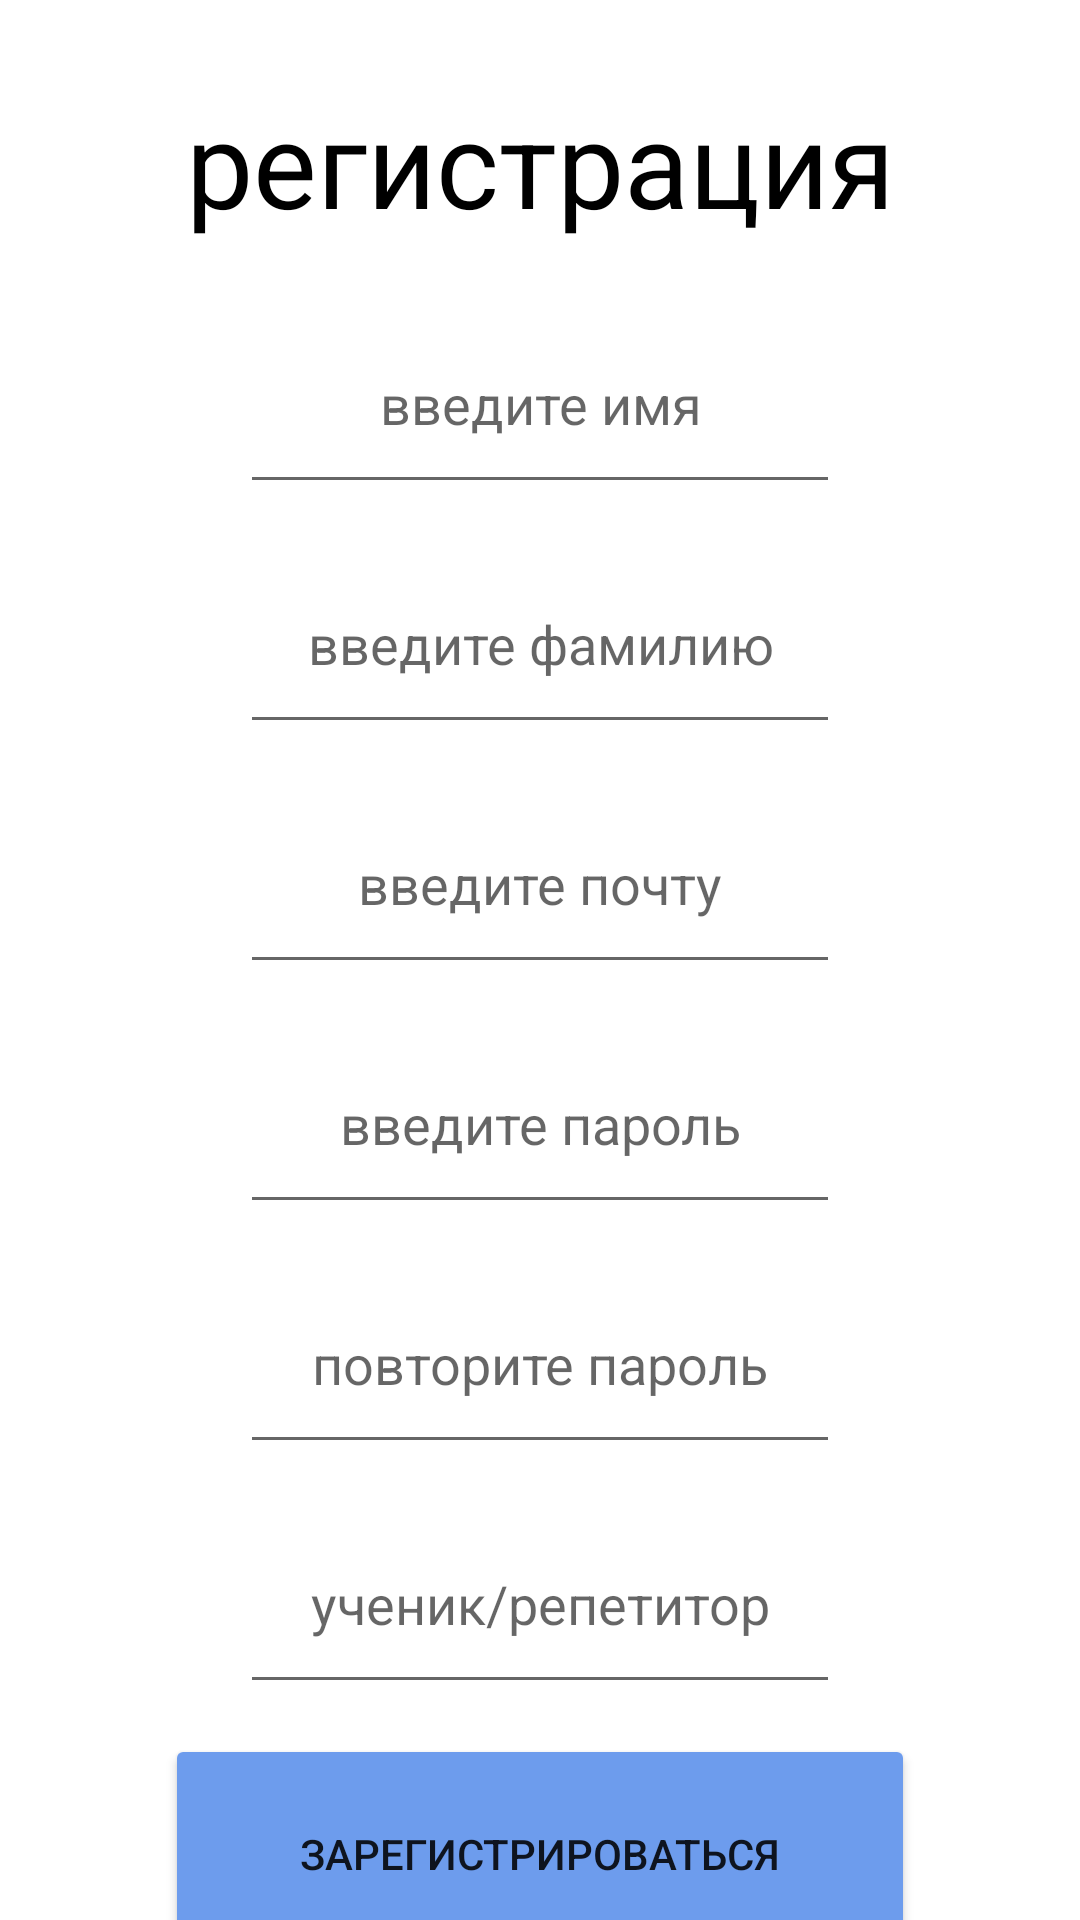

This screen was rendered from an Android layout file. Write that file and the resources it references.
<!-- AndroidManifest.xml: application theme Theme.SearchOfATeacher -->
<!-- res/layout/activity_registr.xml -->
<?xml version="1.0" encoding="utf-8"?>
<LinearLayout xmlns:android="http://schemas.android.com/apk/res/android"
    xmlns:app="http://schemas.android.com/apk/res-auto"
    xmlns:tools="http://schemas.android.com/tools"
    android:layout_width="match_parent"
    android:layout_height="match_parent"
    android:orientation="vertical"
    tools:context=".RegistrActivity">

    <TextView
        android:layout_width="300dp"
        android:layout_height="68dp"
        android:layout_gravity="center"
        android:layout_marginTop="20dp"
        android:gravity="center"
        android:text="регистрация"
        android:textColor="@color/black"
        android:textSize="40dp"
        />
    <EditText
        android:hint="введите имя"
        android:textColor="@color/black"
        android:id="@+id/id_reg_et_fname"
        android:layout_width="200dp"
        android:layout_marginTop="10dp"
        android:layout_gravity="center"
        android:gravity="center"
        android:layout_height="70dp"/>
    <EditText
        android:hint="введите фамилию"
        android:textColor="@color/black"
        android:id="@+id/id_reg_et_lname"
        android:layout_width="200dp"
        android:layout_marginTop="10dp"
        android:layout_gravity="center"
        android:gravity="center"
        android:layout_height="70dp"/>
    <EditText
        android:hint="введите почту"
        android:textColor="@color/black"
        android:id="@+id/id_reg_et_mail"
        android:layout_width="200dp"
        android:layout_marginTop="10dp"
        android:layout_gravity="center"
        android:gravity="center"
        android:layout_height="70dp"/>
    <EditText
        android:hint="введите пароль"
        android:textColor="@color/black"
        android:id="@+id/id_reg_et_password1"
        android:layout_width="200dp"
        android:layout_marginTop="10dp"
        android:layout_gravity="center"
        android:gravity="center"
        android:layout_height="70dp"/>
    <EditText
        android:hint="повторите пароль"
        android:textColor="@color/black"
        android:id="@+id/id_reg_et_password2"
        android:layout_width="200dp"
        android:layout_marginTop="10dp"
        android:layout_gravity="center"
        android:gravity="center"
        android:layout_height="70dp"/>
    <EditText
        android:hint="ученик/репетитор"
        android:textColor="@color/black"
        android:id="@+id/id_reg_et_status"
        android:layout_width="200dp"
        android:layout_marginTop="10dp"
        android:layout_gravity="center"
        android:gravity="center"
        android:layout_height="70dp"/>

    <Button
        android:text="зарегистрироваться"
        android:id="@+id/id_reg_button_registration"
        android:layout_width="250dp"
        android:backgroundTint="#6d9ced"
        android:layout_marginTop="10dp"
        android:layout_gravity="center"
        android:layout_height="80dp"/>

</LinearLayout>
<!-- resources referenced by this layout -->
<resources>
  <style name="Theme.SearchOfATeacher" parent="Theme.MaterialComponents.DayNight.NoActionBar">
          
          <item name="colorPrimary">@color/purple_500</item>
          <item name="colorPrimaryVariant">@color/purple_700</item>
          <item name="colorOnPrimary">@color/white</item>
          
          <item name="colorSecondary">@color/teal_200</item>
          <item name="colorSecondaryVariant">@color/teal_700</item>
          <item name="colorOnSecondary">@color/black</item>
          
          <item name="android:statusBarColor" tools:targetApi="l">?attr/colorPrimaryVariant</item>
          
      </style>
  <!-- not gathered from this repository: default colours our renderer supplied (Android Studio template values) -->
  <color name="purple_500">#FF6200EE</color>
  <color name="purple_700">#FF3700B3</color>
  <color name="teal_200">#FF03DAC5</color>
  <color name="teal_700">#FF018786</color>
  <color name="black">#FF000000</color>
  <color name="white">#FFFFFFFF</color>
</resources>
